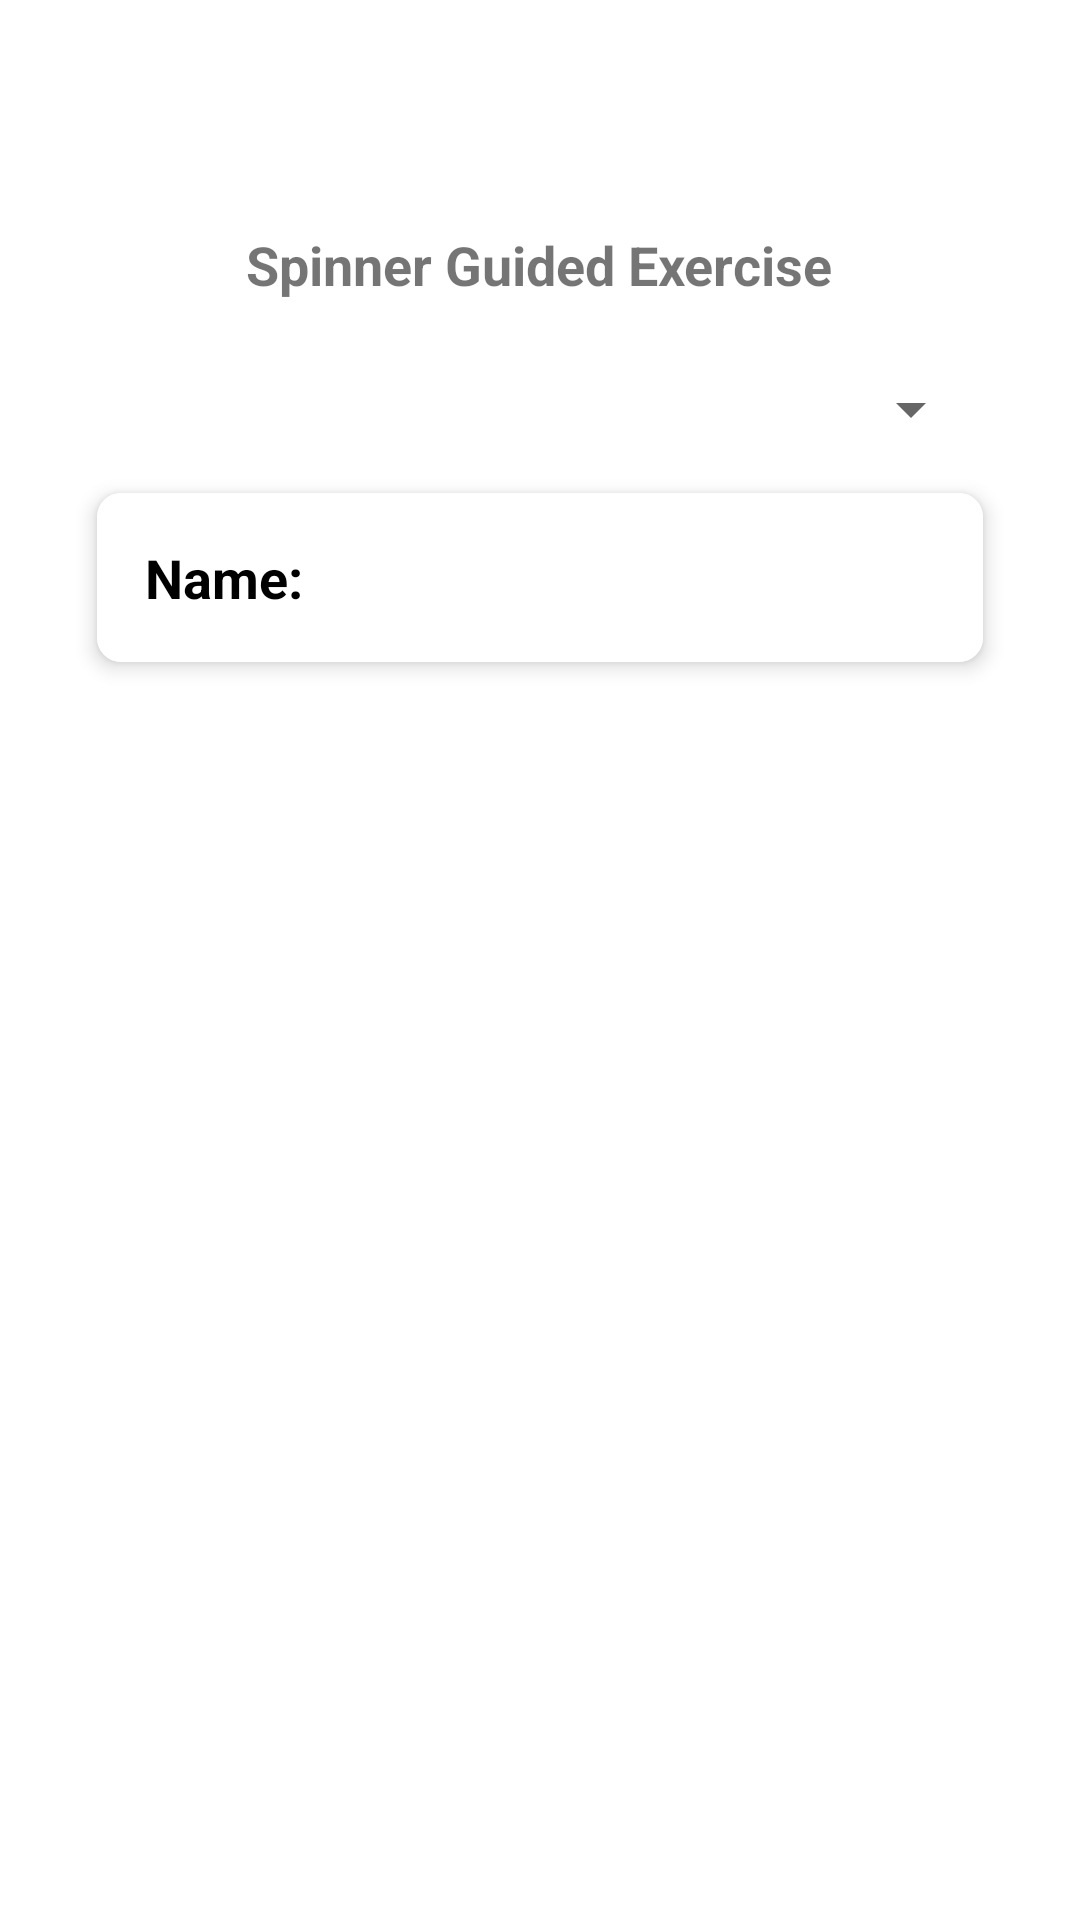

Here is an Android app screen rendered from its layout file. Give the layout XML and the strings, colors and styles it references.
<!-- AndroidManifest.xml: application theme Theme.ElectiveFinals -->
<!-- res/layout/activity_eight_guided.xml -->
<?xml version="1.0" encoding="utf-8"?>
<androidx.constraintlayout.widget.ConstraintLayout xmlns:android="http://schemas.android.com/apk/res/android"
    xmlns:app="http://schemas.android.com/apk/res-auto"
    xmlns:tools="http://schemas.android.com/tools"
    android:id="@+id/main"
    android:layout_width="match_parent"
    android:layout_height="match_parent"
    android:padding="16dp"
    tools:context=".EightGuidedExercise">

    

    

    <TextView
        android:id="@+id/textView3"
        android:layout_width="wrap_content"
        android:layout_height="wrap_content"
        android:layout_marginTop="52dp"
        android:padding="8dp"
        android:text="Spinner Guided Exercise"
        android:textAlignment="textStart"
        android:textSize="18sp"
        android:textStyle="bold"
        app:layout_constraintEnd_toEndOf="parent"
        app:layout_constraintHorizontal_bias="0.497"
        app:layout_constraintStart_toStartOf="parent"
        app:layout_constraintTop_toTopOf="parent" />

    <Spinner
        android:id="@+id/spnrNamesGE8"
        android:layout_width="0dp"
        android:layout_height="wrap_content"
        android:padding="12dp"
        app:layout_constraintTop_toBottomOf="@id/textView3"
        app:layout_constraintStart_toStartOf="parent"
        app:layout_constraintEnd_toEndOf="parent"
        app:layout_constraintWidth_percent="0.9"
        android:layout_marginTop="16dp" />

    
    <androidx.cardview.widget.CardView
        android:id="@+id/cardResultContainer"
        android:layout_width="0dp"
        android:layout_height="wrap_content"
        android:layout_marginTop="16dp"
        app:cardElevation="4dp"
        app:cardCornerRadius="8dp"
        app:layout_constraintTop_toBottomOf="@id/spnrNamesGE8"
        app:layout_constraintStart_toStartOf="parent"
        app:layout_constraintEnd_toEndOf="parent"
        app:layout_constraintWidth_percent="0.9">

        <TextView
            android:id="@+id/tvResultGE8"
            android:layout_width="match_parent"
            android:layout_height="wrap_content"
            android:padding="16dp"
            android:text="Name:"
            android:textColor="@android:color/black"
            android:textSize="18sp"
            android:textStyle="bold"
            android:background="@android:color/white" />

    </androidx.cardview.widget.CardView>

</androidx.constraintlayout.widget.ConstraintLayout>
<!-- resources referenced by this layout -->
<resources>
  <style name="Theme.ElectiveFinals" parent="Theme.MaterialComponents.DayNight.DarkActionBar">
          
          <item name="colorPrimary">@color/purple_500</item>
          <item name="colorPrimaryVariant">@color/purple_700</item>
          <item name="colorOnPrimary">@color/white</item>
          
          <item name="colorSecondary">@color/teal_200</item>
          <item name="colorSecondaryVariant">@color/teal_700</item>
          <item name="colorOnSecondary">@color/black</item>
          
          <item name="android:statusBarColor">?attr/colorPrimaryVariant</item>
          
      </style>
  <color name="purple_500">#FF6200EE</color>
  <color name="purple_700">#FF3700B3</color>
  <color name="white">#FFFFFF</color>
  <color name="teal_200">#FF03DAC5</color>
  <color name="teal_700">#FF018786</color>
  <color name="black">#000000</color>
</resources>
